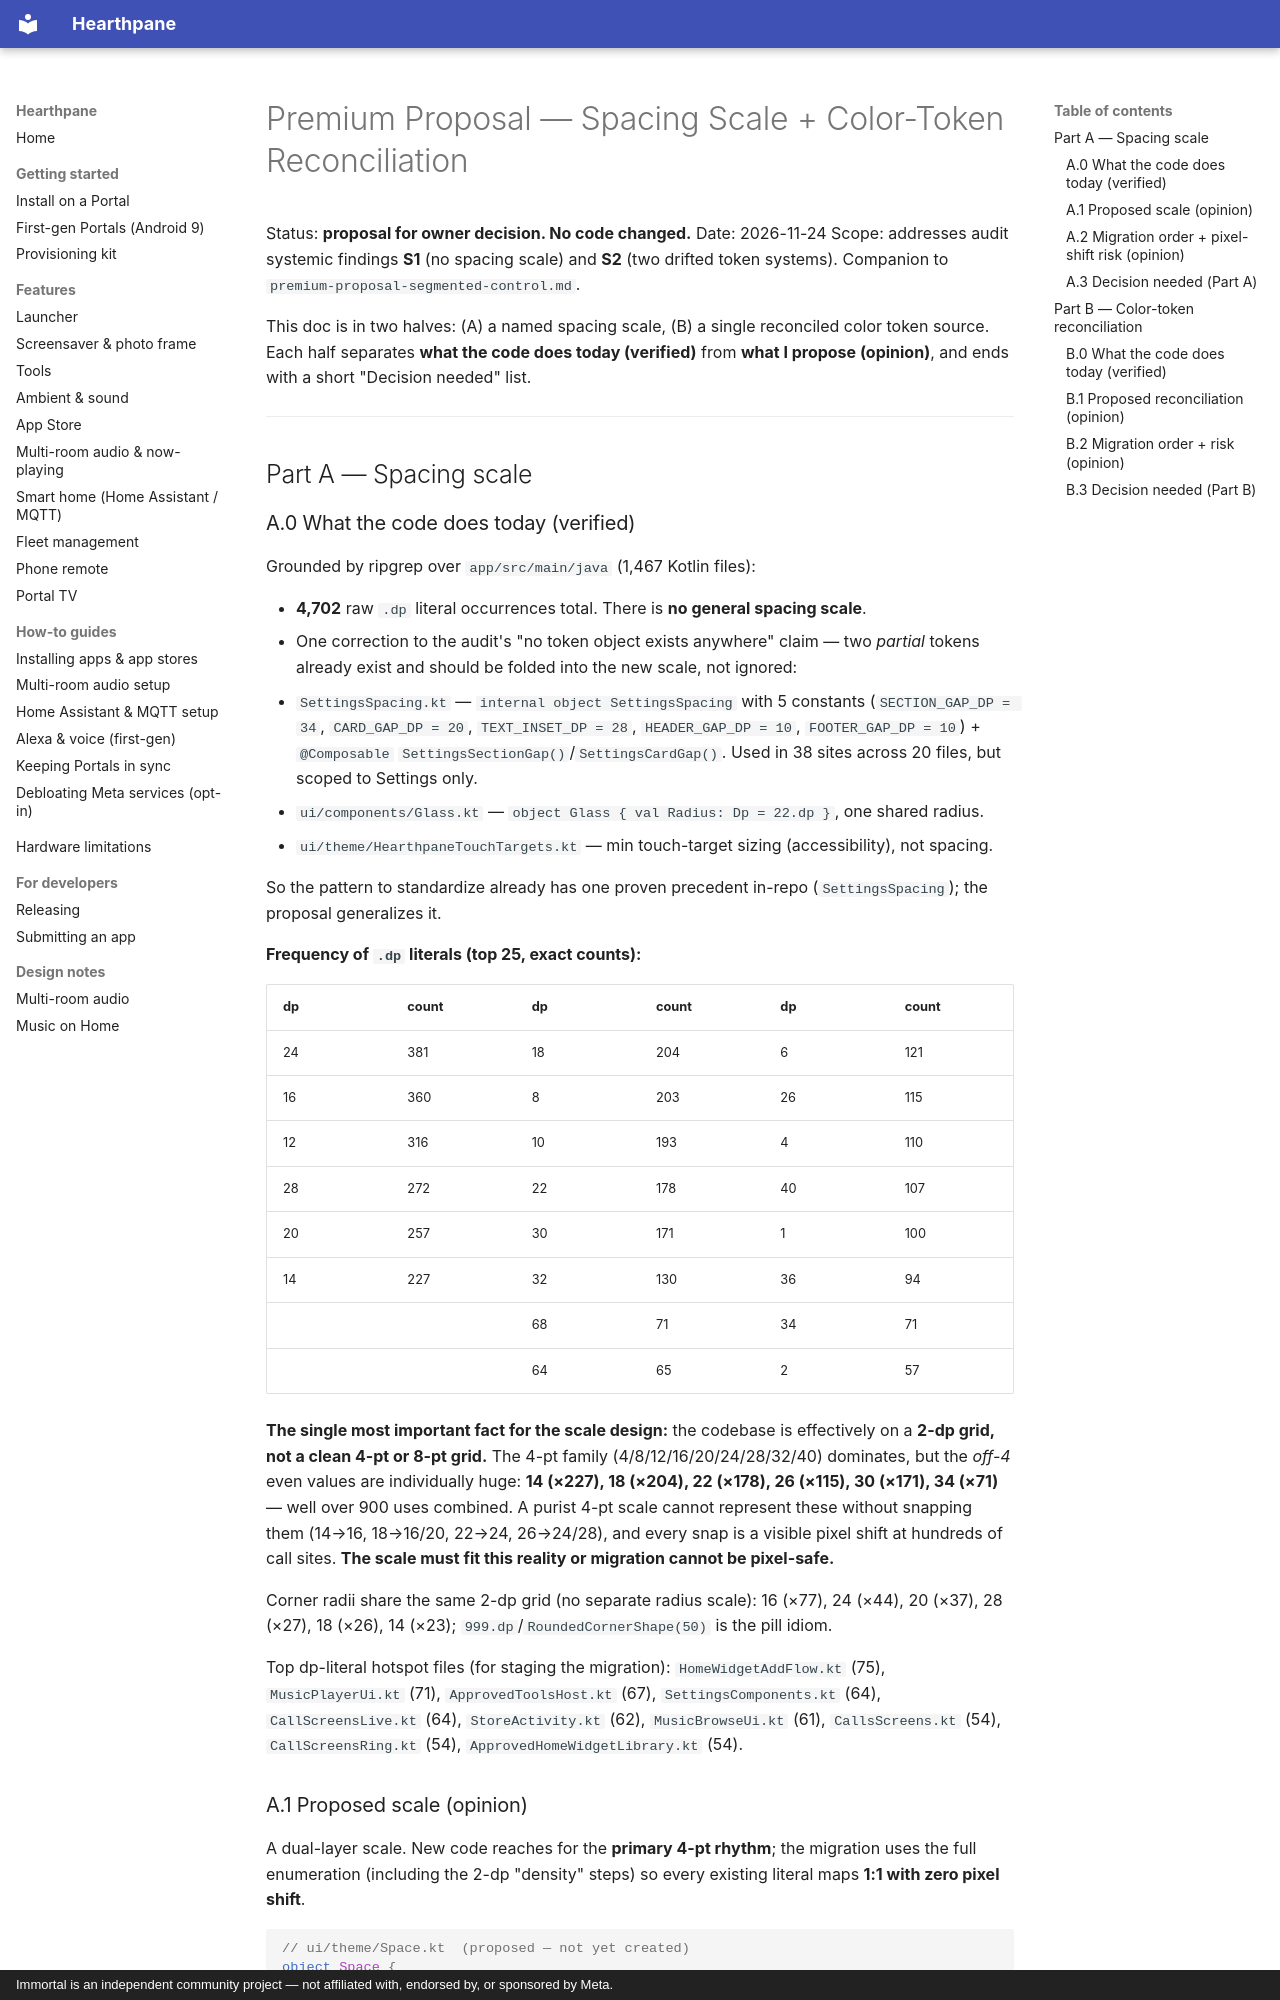

repository: rlchandani/portal-prime · page: quality/premium-proposal-spacing-tokens/index.html · generator: mkdocs · copyright: Immortal is an independent community project — not affiliated with, endorsed by, or sponsored by Meta.

# Premium Proposal — Spacing Scale + Color-Token Reconciliation

Status: **proposal for owner decision. No code changed.**
Date: 2026-11-24
Scope: addresses audit systemic findings **S1** (no spacing scale) and **S2** (two
drifted token systems). Companion to `premium-proposal-segmented-control.md`.

This doc is in two halves: (A) a named spacing scale, (B) a single reconciled color
token source. Each half separates **what the code does today (verified)** from **what I
propose (opinion)**, and ends with a short "Decision needed" list.

---

## Part A — Spacing scale

### A.0 What the code does today (verified)

Grounded by ripgrep over `app/src/main/java` (1,467 Kotlin files):

- **4,702** raw `.dp` literal occurrences total. There is **no general spacing scale**.
- One correction to the audit's "no token object exists anywhere" claim — two *partial*
  tokens already exist and should be folded into the new scale, not ignored:
  - `SettingsSpacing.kt` — `internal object SettingsSpacing` with 5 constants
    (`SECTION_GAP_DP = 34`, `CARD_GAP_DP = 20`, `TEXT_INSET_DP = 28`, `HEADER_GAP_DP = 10`,
    `FOOTER_GAP_DP = 10`) + `@Composable` `SettingsSectionGap()`/`SettingsCardGap()`.
    Used in 38 sites across 20 files, but scoped to Settings only.
  - `ui/components/Glass.kt` — `object Glass { val Radius: Dp = 22.dp }`, one shared radius.
  - `ui/theme/HearthpaneTouchTargets.kt` — min touch-target sizing (accessibility), not spacing.

So the pattern to standardize already has one proven precedent in-repo (`SettingsSpacing`);
the proposal generalizes it.

**Frequency of `.dp` literals (top 25, exact counts):**

| dp | count | dp | count | dp | count |
|----|-------|----|-------|----|-------|
| 24 | 381 | 18 | 204 | 6  | 121 |
| 16 | 360 | 8  | 203 | 26 | 115 |
| 12 | 316 | 10 | 193 | 4  | 110 |
| 28 | 272 | 22 | 178 | 40 | 107 |
| 20 | 257 | 30 | 171 | 1  | 100 |
| 14 | 227 | 32 | 130 | 36 | 94  |
|    |     | 68 | 71  | 34 | 71  |
|    |     | 64 | 65  | 2  | 57  |

**The single most important fact for the scale design:** the codebase is effectively on a
**2-dp grid, not a clean 4-pt or 8-pt grid.** The 4-pt family (4/8/12/16/20/24/28/32/40)
dominates, but the *off-4* even values are individually huge: **14 (×227), 18 (×204),
22 (×178), 26 (×115), 30 (×171), 34 (×71)** — well over 900 uses combined. A purist 4-pt
scale cannot represent these without snapping them (14→16, 18→16/20, 22→24, 26→24/28),
and every snap is a visible pixel shift at hundreds of call sites. **The scale must fit
this reality or migration cannot be pixel-safe.**

Corner radii share the same 2-dp grid (no separate radius scale): 16 (×77), 24 (×44),
20 (×37), 28 (×27), 18 (×26), 14 (×23); `999.dp`/`RoundedCornerShape(50)` is the pill idiom.

Top dp-literal hotspot files (for staging the migration): `HomeWidgetAddFlow.kt` (75),
`MusicPlayerUi.kt` (71), `ApprovedToolsHost.kt` (67), `SettingsComponents.kt` (64),
`CallScreensLive.kt` (64), `StoreActivity.kt` (62), `MusicBrowseUi.kt` (61),
`CallsScreens.kt` (54), `CallScreensRing.kt` (54), `ApprovedHomeWidgetLibrary.kt` (54).
